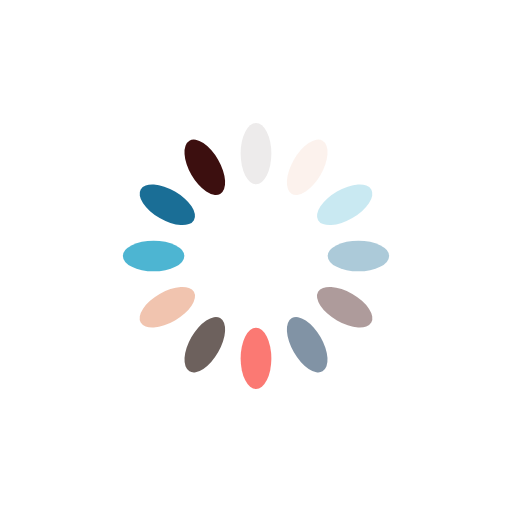
t = 0.00 s
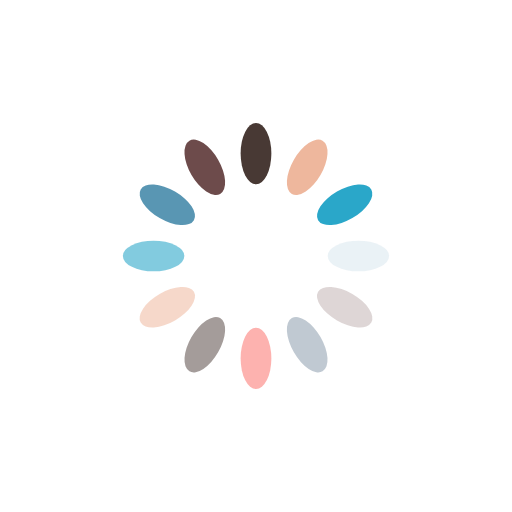
t = 0.25 s
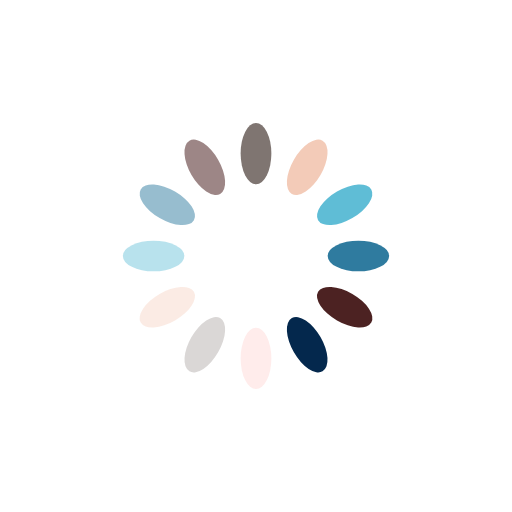
t = 0.50 s
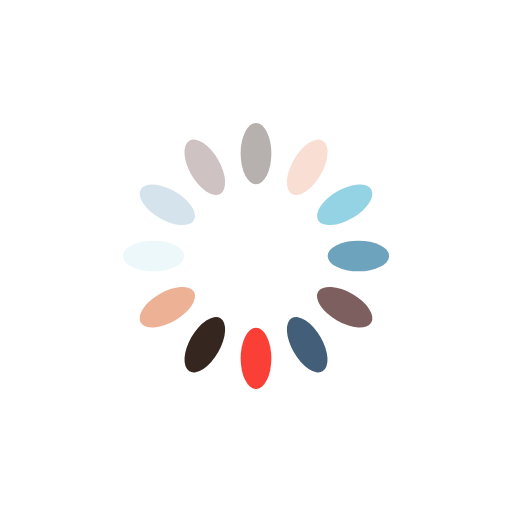
t = 0.75 s

The animated SVG that drew these frames (rendered in a browser with its animation timeline set to each time). Animation: 12 SMIL elements (animate=12); one cycle of 1.00 s, repeats indefinitely.

<?xml version="1.0" encoding="utf-8"?>
<svg xmlns="http://www.w3.org/2000/svg" xmlns:xlink="http://www.w3.org/1999/xlink" style="margin: auto; background-image: none; display: block; shape-rendering: auto;" width="200px" height="200px" viewBox="0 0 100 100" preserveAspectRatio="xMidYMid">
<g transform="rotate(0 50 50)">
  <rect x="47" y="24" rx="3" ry="6" width="6" height="12" fill="#25130d">
    <animate attributeName="opacity" values="1;0" keyTimes="0;1" dur="1s" begin="-0.9166666666666666s" repeatCount="indefinite"></animate>
  </rect>
</g><g transform="rotate(30 50 50)">
  <rect x="47" y="24" rx="3" ry="6" width="6" height="12" fill="#edb195">
    <animate attributeName="opacity" values="1;0" keyTimes="0;1" dur="1s" begin="-0.8333333333333334s" repeatCount="indefinite"></animate>
  </rect>
</g><g transform="rotate(60 50 50)">
  <rect x="47" y="24" rx="3" ry="6" width="6" height="12" fill="#2aa7c9">
    <animate attributeName="opacity" values="1;0" keyTimes="0;1" dur="1s" begin="-0.75s" repeatCount="indefinite"></animate>
  </rect>
</g><g transform="rotate(90 50 50)">
  <rect x="47" y="24" rx="3" ry="6" width="6" height="12" fill="#06628d">
    <animate attributeName="opacity" values="1;0" keyTimes="0;1" dur="1s" begin="-0.6666666666666666s" repeatCount="indefinite"></animate>
  </rect>
</g><g transform="rotate(120 50 50)">
  <rect x="47" y="24" rx="3" ry="6" width="6" height="12" fill="#3c0f0f">
    <animate attributeName="opacity" values="1;0" keyTimes="0;1" dur="1s" begin="-0.5833333333333334s" repeatCount="indefinite"></animate>
  </rect>
</g><g transform="rotate(150 50 50)">
  <rect x="47" y="24" rx="3" ry="6" width="6" height="12" fill="#04284d">
    <animate attributeName="opacity" values="1;0" keyTimes="0;1" dur="1s" begin="-0.5s" repeatCount="indefinite"></animate>
  </rect>
</g><g transform="rotate(180 50 50)">
  <rect x="47" y="24" rx="3" ry="6" width="6" height="12" fill="#f91a10">
    <animate attributeName="opacity" values="1;0" keyTimes="0;1" dur="1s" begin="-0.4166666666666667s" repeatCount="indefinite"></animate>
  </rect>
</g><g transform="rotate(210 50 50)">
  <rect x="47" y="24" rx="3" ry="6" width="6" height="12" fill="#25130d">
    <animate attributeName="opacity" values="1;0" keyTimes="0;1" dur="1s" begin="-0.3333333333333333s" repeatCount="indefinite"></animate>
  </rect>
</g><g transform="rotate(240 50 50)">
  <rect x="47" y="24" rx="3" ry="6" width="6" height="12" fill="#edb195">
    <animate attributeName="opacity" values="1;0" keyTimes="0;1" dur="1s" begin="-0.25s" repeatCount="indefinite"></animate>
  </rect>
</g><g transform="rotate(270 50 50)">
  <rect x="47" y="24" rx="3" ry="6" width="6" height="12" fill="#2aa7c9">
    <animate attributeName="opacity" values="1;0" keyTimes="0;1" dur="1s" begin="-0.16666666666666666s" repeatCount="indefinite"></animate>
  </rect>
</g><g transform="rotate(300 50 50)">
  <rect x="47" y="24" rx="3" ry="6" width="6" height="12" fill="#06628d">
    <animate attributeName="opacity" values="1;0" keyTimes="0;1" dur="1s" begin="-0.08333333333333333s" repeatCount="indefinite"></animate>
  </rect>
</g><g transform="rotate(330 50 50)">
  <rect x="47" y="24" rx="3" ry="6" width="6" height="12" fill="#3c0f0f">
    <animate attributeName="opacity" values="1;0" keyTimes="0;1" dur="1s" begin="0s" repeatCount="indefinite"></animate>
  </rect>
</g>
<!-- [ldio] generated by https://loading.io/ --></svg>
